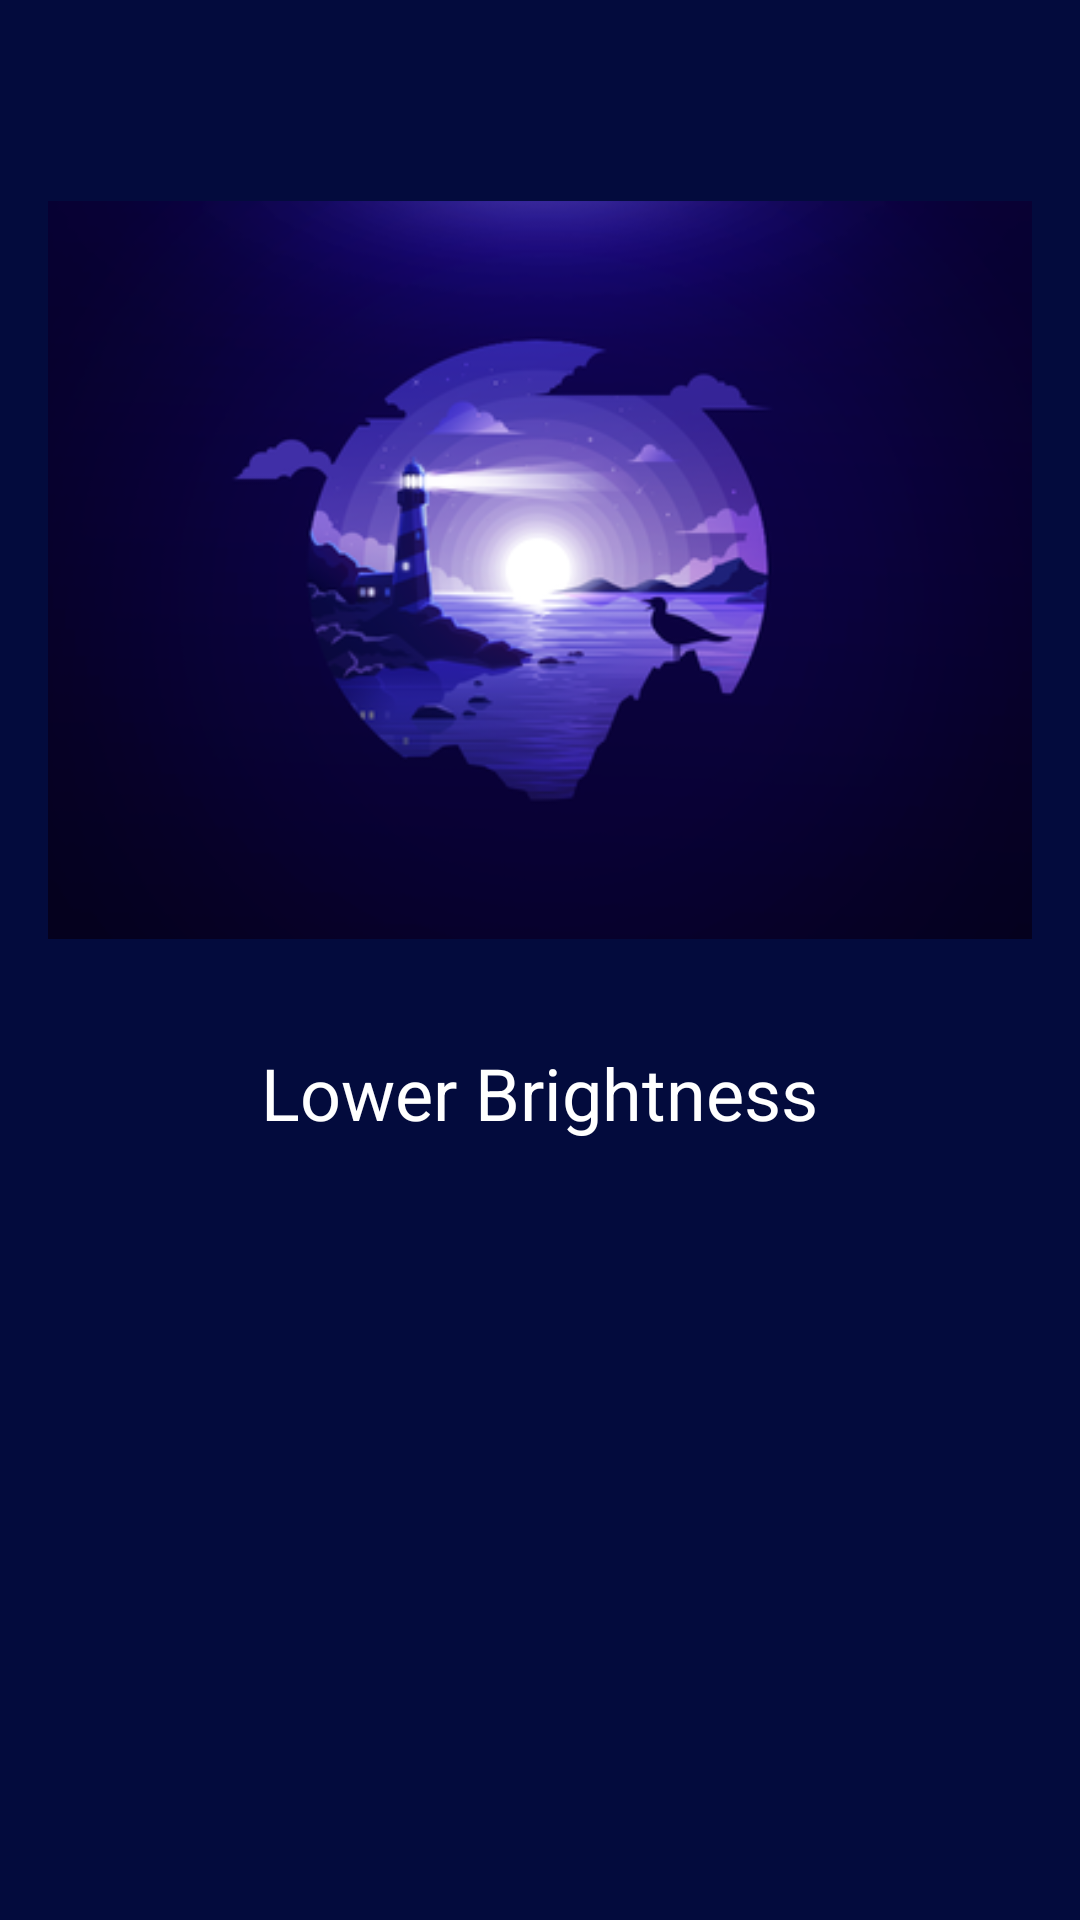

Write the Android layout XML for this screen, with the resource values it uses.
<!-- AndroidManifest.xml: activity theme AppTheme.NoActionBar -->
<!-- res/layout/activity_splash.xml -->
<?xml version="1.0" encoding="utf-8"?>
<LinearLayout xmlns:android="http://schemas.android.com/apk/res/android"
    xmlns:tools="http://schemas.android.com/tools"
    android:layout_width="match_parent"
    android:layout_height="match_parent"
    android:background="@color/dirk_blue_splash_color"
    android:orientation="vertical"
    android:paddingBottom="@dimen/activity_vertical_margin"
    android:paddingLeft="@dimen/activity_horizontal_margin"
    android:paddingRight="@dimen/activity_horizontal_margin"
    android:paddingTop="@dimen/activity_vertical_margin"
    tools:context="com.example.georgy.lowerbrightness.ui.SplashActivity">

    <ImageView
        android:id="@+id/fullscreen_content"
        android:layout_width="wrap_content"
        android:layout_height="wrap_content"
        android:layout_gravity="center"
        android:layout_marginTop="24dp"
        android:contentDescription="@string/image_description"
        android:src="@drawable/ic_night" />

    <TextView
        android:layout_width="wrap_content"
        android:layout_height="wrap_content"
        android:layout_gravity="center"
        android:layout_marginTop="8dp"
        android:text="@string/logo_title"
        android:textColor="@android:color/white"
        android:textSize="24sp" />

</LinearLayout>
<!-- resources referenced by this layout -->
<resources>
  <color name="dirk_blue_splash_color">#030b3d</color>
  <dimen name="activity_horizontal_margin">16dp</dimen>
  <dimen name="activity_vertical_margin">16dp</dimen>
  <!-- drawable ic_night: png bitmap (drawable, 81399 bytes) -->
  <string name="image_description">logo splash</string>
  <string name="logo_title">Lower Brightness</string>
  <style name="AppTheme.NoActionBar">
          <item name="windowActionBar">false</item>
          <item name="windowNoTitle">true</item>
      </style>
</resources>
